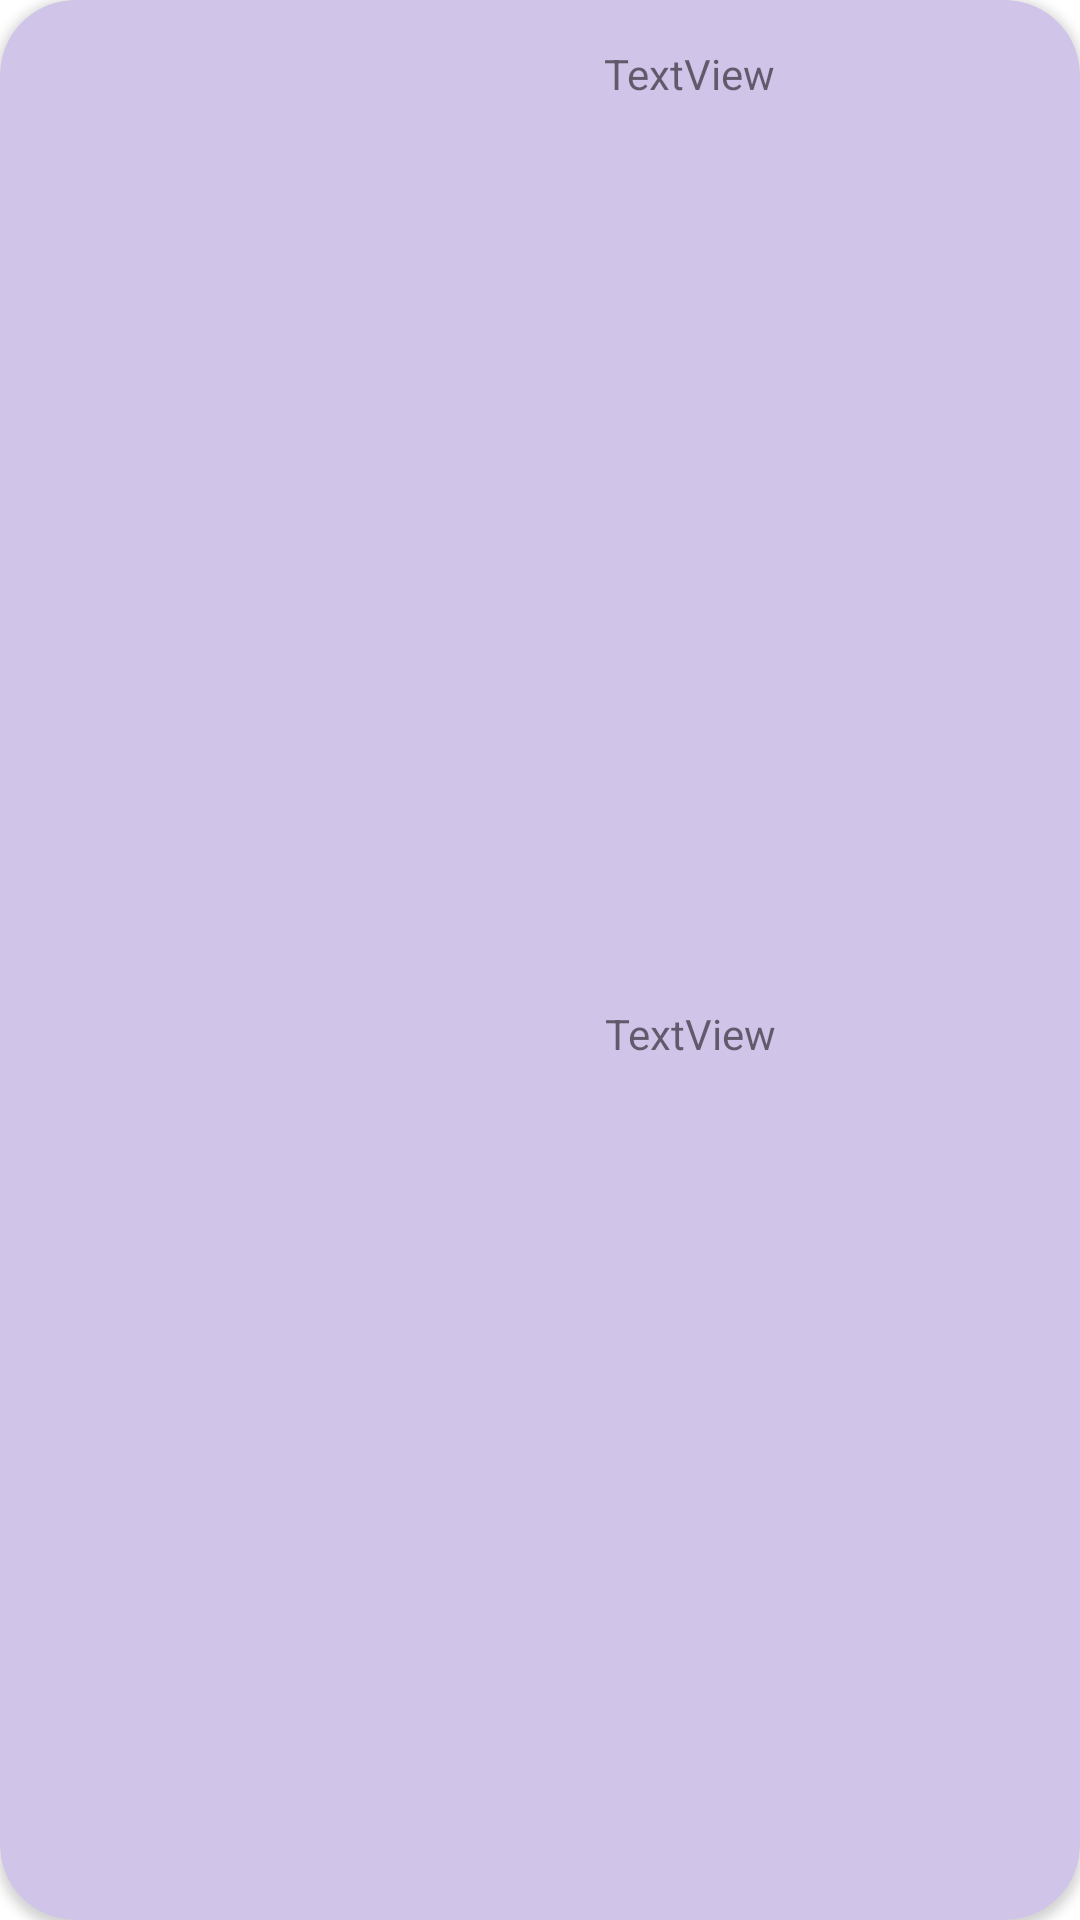

The Android layout XML behind this screen, and the referenced resources:
<!-- AndroidManifest.xml: application theme Theme.RachasEvo.NoNameMenu -->
<!-- res/layout/counter_item.xml -->
<?xml version="1.0" encoding="utf-8"?>
<androidx.cardview.widget.CardView xmlns:android="http://schemas.android.com/apk/res/android"
    xmlns:app="http://schemas.android.com/apk/res-auto"
    xmlns:tools="http://schemas.android.com/tools"
    android:layout_width="match_parent"
    android:layout_height="wrap_content"
    android:layout_margin="@dimen/activity_horizontal_margin"
    android:padding="100dp"
    app:cardBackgroundColor="#D1C4E9"
    app:cardCornerRadius="25dp">

    <LinearLayout
        android:layout_width="match_parent"
        android:layout_height="match_parent"
        android:orientation="horizontal">

        <ImageView
            android:id="@+id/previewImage"
            android:layout_width="200dp"
            android:layout_height="100dp"
            android:layout_weight="1"
            android:padding="12dp"
            tools:srcCompat="@tools:sample/avatars" />

        <LinearLayout
            android:layout_width="match_parent"
            android:layout_height="match_parent"
            android:layout_weight="1"
            android:gravity="center|top"
            android:orientation="vertical">

            <TextView
                android:id="@+id/ItemNamePreview"
                android:layout_width="wrap_content"
                android:layout_height="wrap_content"
                android:layout_margin="15dp"
                android:gravity="center"
                android:text="TextView" />

            <LinearLayout
                android:layout_width="match_parent"
                android:layout_height="match_parent"
                android:gravity="center"
                android:orientation="horizontal">

                <ImageView
                    android:id="@+id/previewSubstract"
                    android:layout_width="15dp"
                    android:layout_height="fill_parent"
                    android:layout_weight="1"
                    tools:srcCompat="@drawable/ic_substract_circle" />

                <TextView
                    android:id="@+id/previewCount"
                    android:layout_width="wrap_content"
                    android:layout_height="wrap_content"
                    android:layout_weight="1"
                    android:gravity="center"
                    android:text="TextView" />

                <ImageView
                    android:id="@+id/previewAdd"
                    android:layout_width="15dp"
                    android:layout_height="fill_parent"
                    android:layout_weight="1"
                    tools:srcCompat="@drawable/ic_add_circle" />
            </LinearLayout>
        </LinearLayout>
    </LinearLayout>
</androidx.cardview.widget.CardView>
<!-- resources referenced by this layout -->
<resources>
  <style name="Theme.RachasEvo.NoNameMenu" parent="Theme.RachasEvo">
          <item name="android:windowNoTitle">true</item>
      </style>
  <style name="Theme.RachasEvo" parent="Theme.MaterialComponents.DayNight.DarkActionBar">
          
          <item name="colorPrimary">@color/purple_500</item>
          <item name="colorPrimaryVariant">@color/purple_700</item>
          <item name="colorOnPrimary">@color/white</item>
          
          <item name="colorSecondary">@color/teal_200</item>
          <item name="colorSecondaryVariant">@color/teal_700</item>
          <item name="colorOnSecondary">@color/black</item>
          
          <item name="android:statusBarColor" tools:targetApi="l">?attr/colorPrimaryVariant</item>
          
      </style>
  <!-- not gathered from this repository: default colours our renderer supplied (Android Studio template values) -->
  <color name="purple_500">#FF6200EE</color>
  <color name="purple_700">#FF3700B3</color>
  <color name="teal_200">#FF03DAC5</color>
  <color name="teal_700">#FF018786</color>
  <color name="black">#FF000000</color>
  <color name="white">#FFFFFFFF</color>
</resources>
